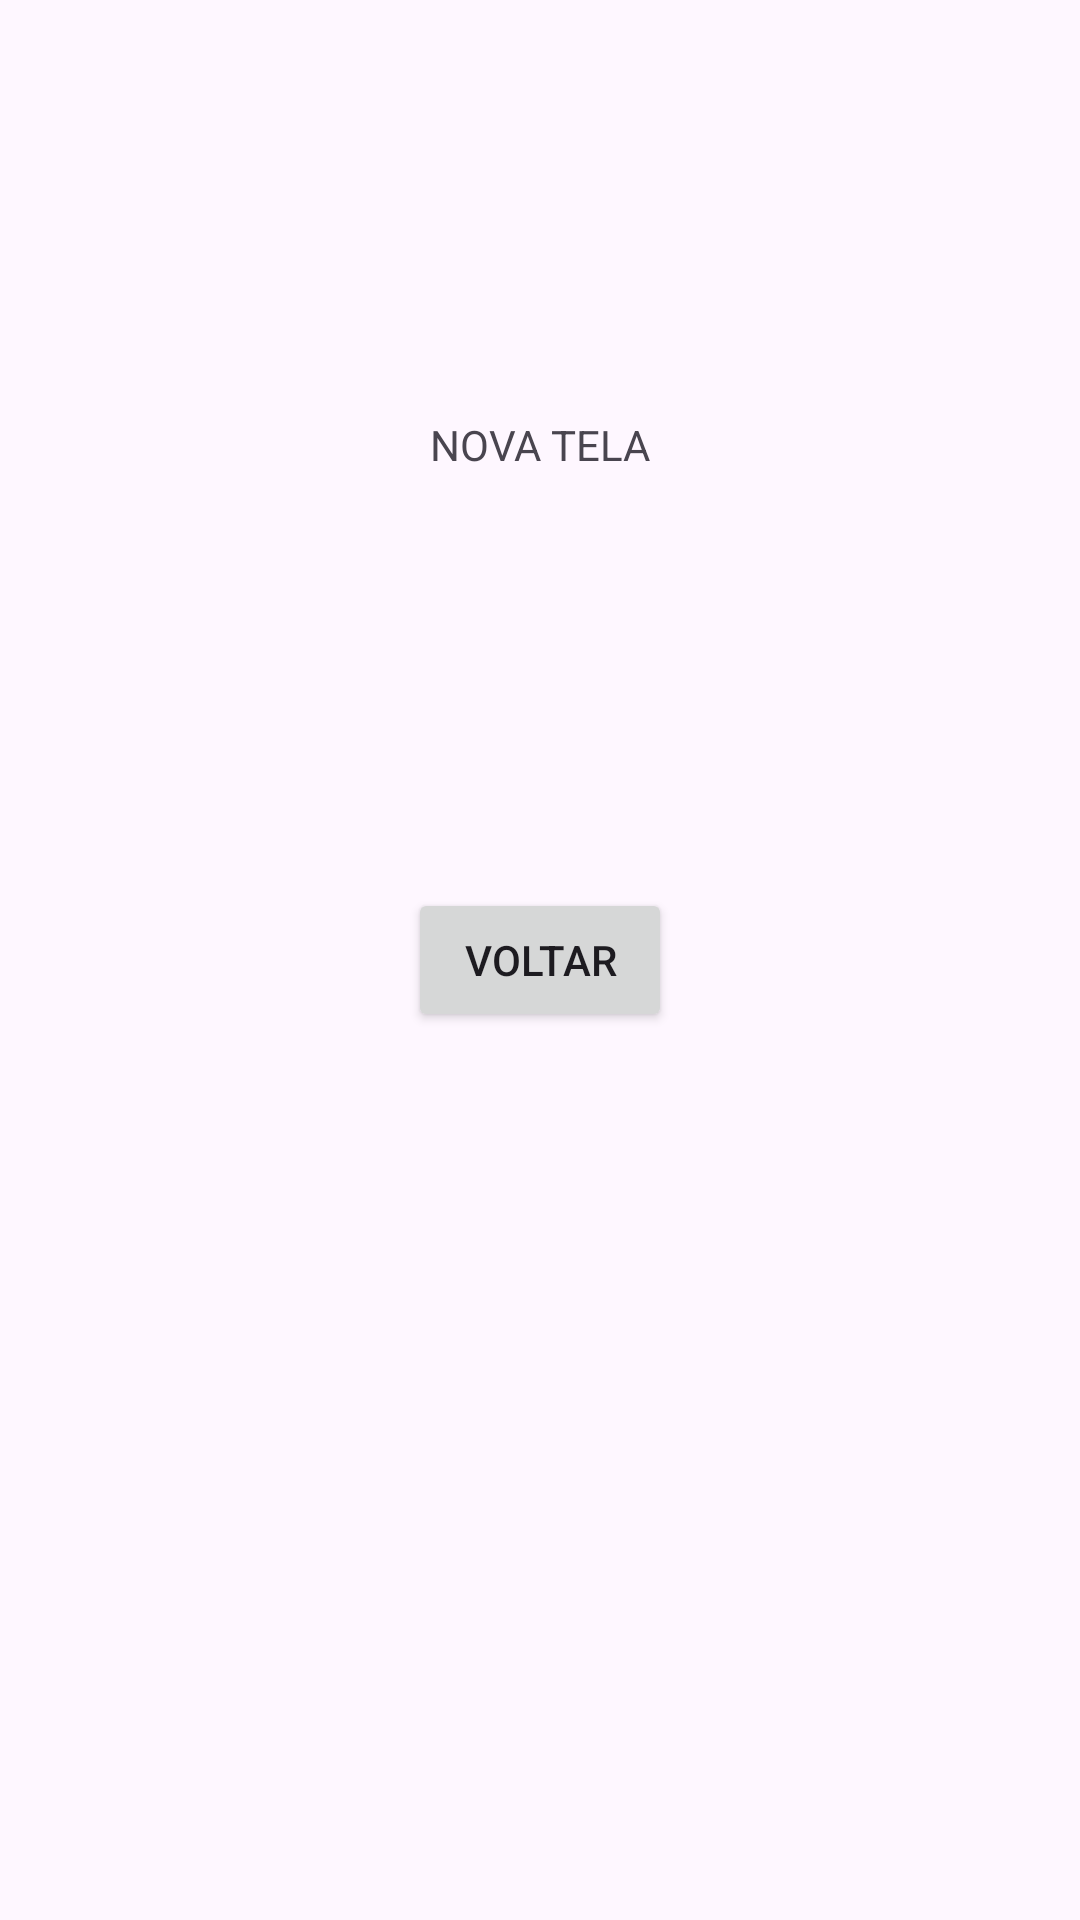

The Android layout XML behind this screen, and the referenced resources:
<!-- AndroidManifest.xml: application theme Theme.Projeto2telas -->
<!-- res/layout/tela2.xml -->
<?xml version="1.0" encoding="utf-8"?>
<androidx.constraintlayout.widget.ConstraintLayout xmlns:android="http://schemas.android.com/apk/res/android"
    xmlns:app="http://schemas.android.com/apk/res-auto"
    xmlns:tools="http://schemas.android.com/tools"
    android:id="@+id/main"
    android:layout_width="match_parent"
    android:layout_height="match_parent"
    tools:context=".MainActivity">

    <TextView
        android:layout_width="wrap_content"
        android:layout_height="wrap_content"
        android:text="NOVA TELA"
        app:layout_constraintBottom_toTopOf="@+id/Voltar"
        app:layout_constraintEnd_toEndOf="parent"
        app:layout_constraintStart_toStartOf="parent"
        app:layout_constraintTop_toTopOf="parent" />
    <Button
        android:id="@+id/Voltar"
        android:layout_width="wrap_content"
        android:layout_height="wrap_content"
        android:text="voltar"
        app:layout_constraintBottom_toBottomOf="parent"
        app:layout_constraintEnd_toEndOf="parent"
        app:layout_constraintStart_toStartOf="parent"
        app:layout_constraintTop_toTopOf="parent"/>
</androidx.constraintlayout.widget.ConstraintLayout>
<!-- resources referenced by this layout -->
<resources>
  <style name="Theme.Projeto2telas" parent="Base.Theme.Projeto2telas" />
  <style name="Base.Theme.Projeto2telas" parent="Theme.Material3.DayNight.NoActionBar">
          
          
      </style>
</resources>
